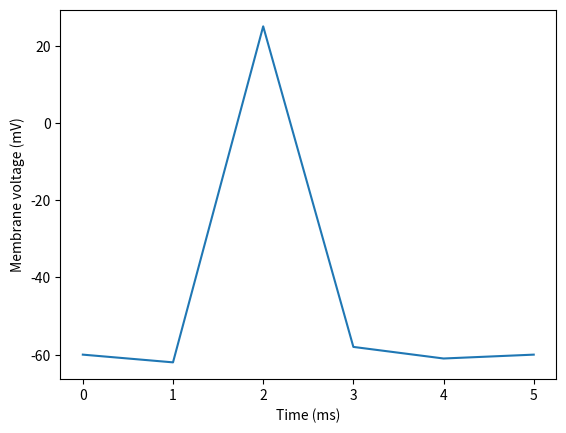
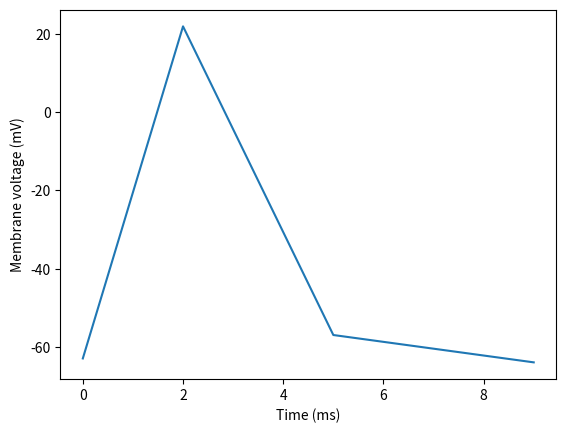
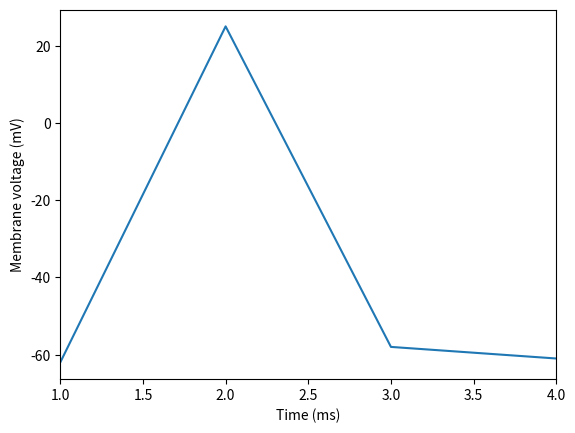
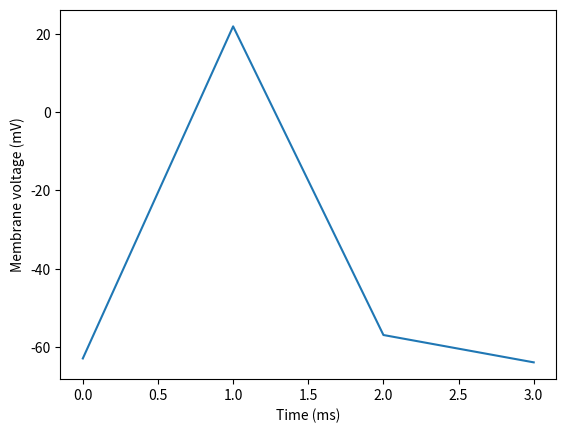
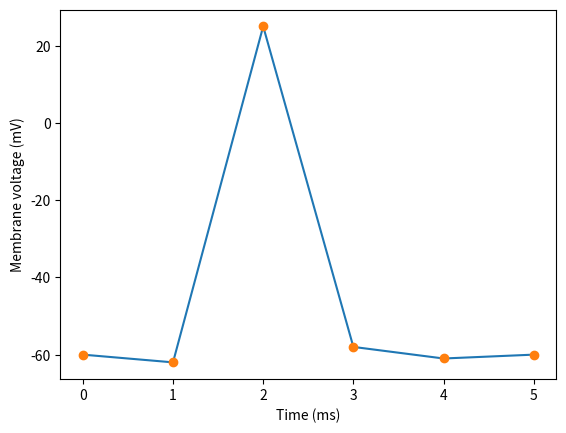

The script that saved these images, in order:
import matplotlib.pyplot as plt

times_ms = [0, 1, 2, 3, 4, 5]
voltage_mv = [-60, -62, 25, -58, -61, -60]
plt.plot(times_ms, voltage_mv)
plt.xlabel("Time (ms)")
plt.ylabel("Membrane voltage (mV)")
plt.show()

other_times_ms = [0, 2, 5, 9]
other_voltage_mv = [-63, 22, -57, -64]
plt.plot(other_times_ms, other_voltage_mv)
plt.xlabel("Time (ms)")
plt.ylabel("Membrane voltage (mV)")
plt.show()

plt.plot(times_ms, voltage_mv)
plt.xlabel("Time (ms)")
plt.ylabel("Membrane voltage (mV)")
plt.xlim(1, 4)
plt.show()

# Copy the plot and add the y-axis limits.

plt.plot(other_voltage_mv)
plt.xlabel("Time (ms)")
plt.ylabel("Membrane voltage (mV)")
plt.show()

# Write the corrected plot here.

plt.plot(times_ms, voltage_mv)
plt.plot(times_ms, voltage_mv, "o")
plt.xlabel("Time (ms)")
plt.ylabel("Membrane voltage (mV)")
plt.show()
